Labelled photos from "eye_dataset", an image-classification folder in aloksharma123/animal_eye_classifier. The possible labels are: cat, dog, wild animal.

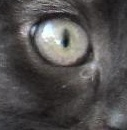
Label: cat

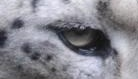
Label: wild animal

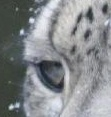
Label: wild animal

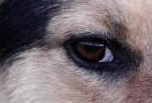
Label: dog

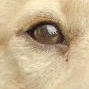
Label: dog

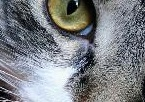
Label: cat
